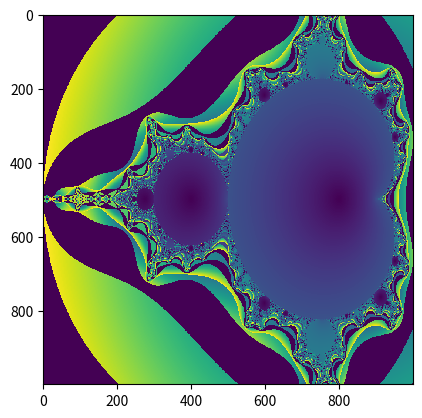

Source code (Python): (Note: this script raises an exception after producing the figure.)
# Imports
import numpy as np
import matplotlib.pyplot as plt

# Mandelbrot plot function
def Mandelbrot(den, rng):
    den, rng = int(den), int(rng)
    
    # Complex plane mesh array
    x = np.linspace(-2, 0.5, den)
    y = np.linspace(-1j, 1j, den)
    mesh = np.meshgrid(x, y)
    mesh = mesh[0]+mesh[1]

    # Mandelbrot check (?)
    nums = np.zeros(den)
    for _ in range(rng):
        nums = (nums**2)+mesh
        nums = (np.abs(nums)<2)*nums

    # Graph plot
    abs = np.abs(nums)

    plt.imshow(abs, interpolation='none')
    plt.savefig(f'./figs/den1e{int(np.log10(den))}_rng1e{int(np.log10(rng))}.png')
    plt.show()
    
# Parameters
den = 1e3
rng = 1e3

Mandelbrot(den, rng)
